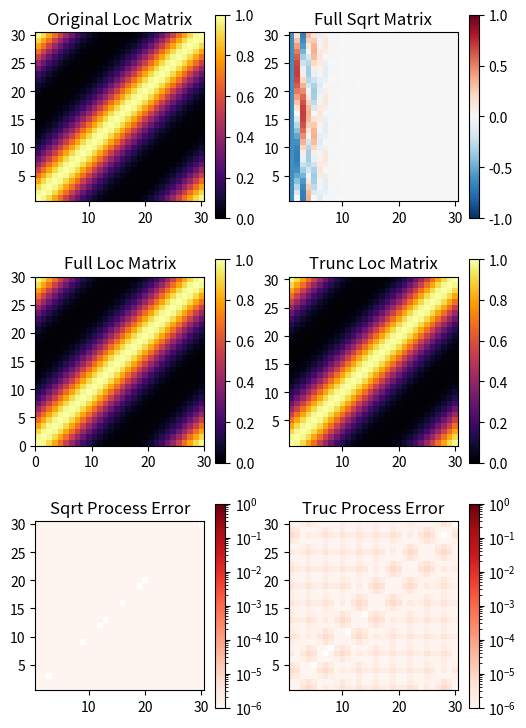
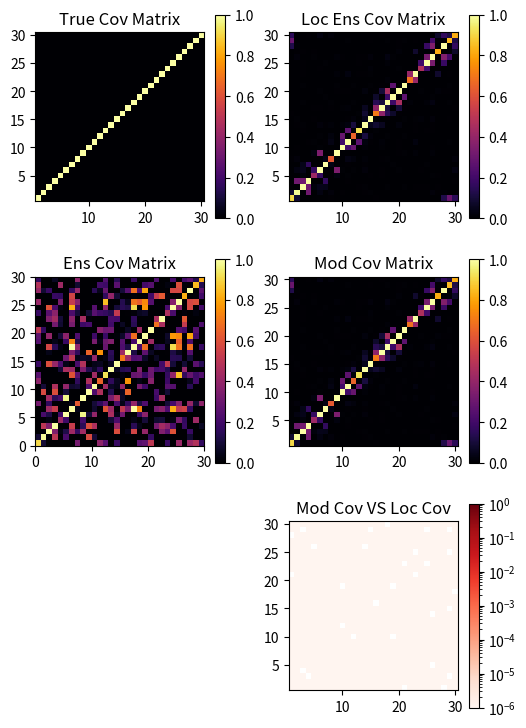

These charts were generated, in order, by the following Python code:
'''
    Python package for Bishop & Hodyss' ensemble modulation (EM) technique

    Implemented by Man-Yau Chan on Nov 23, 2025
'''
import numpy as np




'''
    Function to pre-compute square-root of the localization matrix. Per convention, 
    we use eigenvectors for our square-root.
    *   Strictly speaking, the cholesky decomposition of the localization matrix
        is kosher. However, that might pose difficulty with the truncation process


    Inputs:
    -------
    1) L_matrix
            2D NumPy array or matrix containing localization coefficients.
            Must be an invertible matrix. 
    2) n_trunc
            Integer specifying the number of singular vectors to truncate the 
            square-root at
'''
def full_spectrum_matrix_sqrt( L_matrix ):

    # Check symmetricity
    test = np.sum( np.abs( L_matrix - L_matrix.T ) > 1e-5 )
    if test > 1:
        print( 'ERROR from pyPESE/ensemble_modulation/ensemble_modulation.py')
        print( '    Function name:')
        print( '        full_spectrum_matrix_sqrt')
        print( '    Error message:')
        print( '        Inputted localization matrix is not symmetric!')
        print(f'        Number of asymmetric elements: {test}')
        print( 'EXITING.')
        quit()

    # Compute eigen-decomposition
    eigval, eigvec = np.linalg.eigh( L_matrix )
    eigval = eigval.real
    eigval[ eigval < 1e-8] = 0.
    eigvec = eigvec.real


    # Sort eigen decomposition
    sort_ind = eigval.argsort()[::-1]
    
    # Generate square-root matrix
    eigval_sorted = eigval[sort_ind]
    eigvec_sorted = eigvec[:,sort_ind]
    sqrt_matrix = np.matmul(
        eigvec_sorted, np.diag( np.sqrt(eigval_sorted) )
    )

    return sqrt_matrix








'''
    Function to pre-compute square-root of the localization matrix. Per convention, 
    we use eigenvectors for our square-root.
    *   Strictly speaking, the cholesky decomposition of the localization matrix
        is kosher. However, that might pose difficulty with the truncation process


    Inputs:
    -------
    1) L_matrix
            2D NumPy array or matrix containing localization coefficients.
            Must be an invertible matrix. 
    2) n_trunc
            Integer specifying the number of singular vectors to truncate the 
            square-root at
'''
def prep_localization_matrix_sq_root( L_matrix, n_trunc ):

    # Check symmetricity
    test = np.sum( np.abs( L_matrix - L_matrix.T ) > 1e-5 )
    if test > 1:
        print( 'ERROR from pyPESE/ensemble_modulation/ensemble_modulation.py')
        print( '    Function name:')
        print( '        prep_localization_matrix_sq_root')
        print( '    Error message:')
        print( '        Inputted localization matrix is not symmetric!')
        print(f'        Number of asymmetric elements: {test}')
        print( 'EXITING.')
        quit()

    # Compute eigen-decomposition
    eigval, eigvec = np.linalg.eigh( L_matrix )
    eigval = eigval.real
    eigval[ eigval < 1e-8] = 0.
    eigvec = eigvec.real


    # Sort eigen decomposition
    sort_ind = eigval.argsort()[::-1]
    
    # Truncate!
    eigval_trunc = eigval[sort_ind][:n_trunc]
    eigvec_trunc = eigvec[:,sort_ind][:,:n_trunc]

    # Generate truncated localization matrix
    tmp = np.matmul(eigvec_trunc, np.diag(eigval_trunc))
    loc_mat_trunc = np.matmul( 
        tmp,
        eigvec_trunc.T
    )

    # Determine diagonal matrix factor to obtain unit values 
    # in localization matrix diagonal
    # print( np.diag(loc_mat_trunc))
    rescale_matrix = np.diag(np.power(np.diag( loc_mat_trunc ), -0.5))

    # Construct square-root matrix
    sqrt_matrix = (
        np.matrix( rescale_matrix)
        * np.matrix( eigvec_trunc ) 
        * np.matrix( np.diag( np.sqrt(eigval_trunc) ) )
    )
    
    return sqrt_matrix









'''
    Function to apply ensemble modulation onto ensemble.

    Inputs:
    -------
    1) sqrt_matrix 
            2D square NumPy array/matrix containing the sqrt matrix of 
            the localization matrix
            Dims: Nx x Nt   ( Nx is number of state elements,
                              Nt is truncation number. )
    2) ens_states2d
            2D NumPy array holding ensemble of states
            Dims: Nx x Ne   (Ne is number of ensemble members)

'''
def apply_ensemble_modulation( sqrt_matrix, ens_states2d ):
    
    # Check dimensions of inputted matrix and array
    # ---------------------------------------------
    nx, n_trunc = sqrt_matrix.shape
    nx1, ne = ens_states2d.shape
    if (nx != nx1):
        print( 'ERROR from pyPESE/ensemble_modulation/ensemble_modulation.py')
        print( '    Function name:')
        print( '        apply_ensemble_modulation')
        print( '    Error message:')
        print( '        Check dimensions of inputted sqrt_matrix and ens_states2d')
        print(f'        sqrt_matrix.shape: {sqrt_matrix.shape}')
        print(f'        ens_states2d.shape: {ens_states2d.shape}')
        print( 'EXITING.')
        quit()
    
    # Modulation product!
    # ------------------
    # Init array to hold modulated ensemble
    expanded_ens_states2d = np.empty( (nx, n_trunc * ne), dtype='f8')

    # Ensemble moulation is meant to be applied onto the perturbations.
    # Separating ens mean and pert from ens_states2d
    ens_mean = np.mean( ens_states2d, axis = 1)
    raw_perts = np.array( (ens_states2d.T - ens_mean).T )
    sqrt_array = np.array( sqrt_matrix )


    # Apply modulation product onto raw ensemble perturbations
    for itrunc in range( n_trunc ):
        # Determine index of the current modulated member
        imem_st = itrunc * ne
        imem_ed = (itrunc+1) * ne
        expanded_ens_states2d[:,imem_st:imem_ed] = (
            sqrt_array[:,itrunc] * raw_perts.T
        ).T
        # --- End of loop over raw memebrs
    # --- End of loop over sqrt matrix columns

    # Re-scale perturbations to preserve trace
    expanded_ens_states2d *= np.sqrt( n_trunc*ne-1 ) / np.sqrt( ne-1 )

    # Add back ensemble mean
    expanded_ens_states2d = ( expanded_ens_states2d.T + ens_mean ).T
    
    return expanded_ens_states2d
    





















'''
    Function to sanity check prep_localization_matrix_sq_root function.
'''
def SANITY_CHECK_prep_localization_matrix_sq_root(num_elements = 30):

    import matplotlib.pyplot as plt
    import matplotlib.colors as colors

    # Generate localization matrix
    loc_matrix = generate_positive_semidefinite_matrix( num_elements )


    # Square-root matrix without truncation
    # ----------------------------------------

    # Prep full square-root matrix
    full_sqrt_matrix = prep_localization_matrix_sq_root(loc_matrix, num_elements )

    # Reconstruct localization matrix from square-root matrix
    full_loc_matrix = np.matmul( full_sqrt_matrix, full_sqrt_matrix.T )

    
    # Square-root matrix with truncation
    # ----------------------------------

    # Prep truncated square-root matrix
    trunc_sqrt_matrix = prep_localization_matrix_sq_root(loc_matrix, 10 )

    # Reconstruct localization matrix from squarte-root matrix
    trunc_loc_matrix = np.matmul( trunc_sqrt_matrix, trunc_sqrt_matrix.T )
    


    # Plot outcomes
    # -------------
    fig, axs = plt.subplots( nrows=3, ncols=2, figsize=(6,9))

    # Visualize original localization matrix
    ax = axs[0,0]
    cnf = ax.pcolormesh( 
        np.arange(num_elements)+1, np.arange(num_elements)+1, 
        loc_matrix, vmin=0, vmax=1,  cmap='inferno'
    )
    plt.colorbar( cnf, ax=ax )
    ax.set_title('Original Loc Matrix')
    ax.set_aspect('equal')


    # Visualize reconstructed matrix 
    ax = axs[1,0]
    cnf = ax.pcolormesh( 
        # np.arange(num_elements)+1, np.arange(num_elements)+1, 
        full_loc_matrix, vmin=0, vmax=1,  cmap='inferno'
    )
    plt.colorbar( cnf, ax=ax )
    ax.set_title('Full Loc Matrix')
    ax.set_aspect('equal')

    # Visualize errors in reconstructed matrix 
    ax = axs[2,0]
    cnf = ax.pcolormesh( 
        np.arange(num_elements)+1, np.arange(num_elements)+1, 
        np.abs(full_loc_matrix - loc_matrix), 
        norm=colors.LogNorm(vmin=1e-6, vmax=1),
        cmap='Reds'
    )
    plt.colorbar( cnf, ax=ax )
    ax.set_title('Sqrt Process Error')
    ax.set_aspect('equal')


    # Visualize sqrt of localization matrix
    ax = axs[0,1]
    cnf = ax.pcolormesh( 
        np.arange(num_elements)+1, np.arange(num_elements)+1, 
        full_sqrt_matrix, vmin=-1, vmax=1,  cmap='RdBu_r'
    )
    plt.colorbar( cnf, ax=ax )
    ax.set_title('Full Sqrt Matrix')
    ax.set_aspect('equal')


    # Visualize truncated localization matrix
    ax = axs[1,1]
    cnf = ax.pcolormesh( 
        np.arange(num_elements)+1, np.arange(num_elements)+1, 
        trunc_loc_matrix, vmin=0, vmax=1,  cmap='inferno'
    )
    plt.colorbar( cnf, ax=ax )
    ax.set_title('Trunc Loc Matrix')
    ax.set_aspect('equal')

    # Visualize errors in truncated reconstructed matrix 
    ax = axs[2,1]
    cnf = ax.pcolormesh( 
        np.arange(num_elements)+1, np.arange(num_elements)+1, 
        np.abs(trunc_loc_matrix - loc_matrix), 
        norm=colors.LogNorm(vmin=1e-6, vmax=1),
        cmap='Reds'
    )
    plt.colorbar( cnf, ax=ax )
    ax.set_title('Truc Process Error')
    ax.set_aspect('equal')
  

    plt.savefig('SANITY_CHECK_sqrt_process.png')

    return










'''
    Function to generate a symmetric positive semi-definite matrix
'''
def generate_positive_semidefinite_matrix( num_elements, num_filter = 30 ):

    from scipy.ndimage import convolve1d

    # Generate localization matrix via repeated applications of 121 filter
    # --------------------------------------------------------------------
    # Generate un-normalized localization matrix
    out_matrix = np.eye(num_elements)
    conv_weights = [1,1,1]
    for iapply in range( num_filter ):
        out_matrix = convolve1d( out_matrix, conv_weights, mode='wrap' )

    # Normalize localization matrix
    normalizer = np.diag( np.power( np.diag( out_matrix ), -0.5 ) )
    out_matrix = np.matmul(
        np.matmul( normalizer, out_matrix ),
        normalizer
    )

    # Symmetricity checker
    test = np.sum( np.abs( out_matrix - out_matrix.T ) > 1e-5 )
    if test > 1:
        print( 'ERROR from pyPESE/ensemble_modulation/ensemble_modulation.py')
        print( "    Function name:")
        print( '        SANITY_CHECK_prep_localization_matrix_sq_root')
        print( '    Error message:')
        print( '        Constructed localization matrix is not symmetric!')
        print(f'        Number of asymmetric elements: {test}')
        print( 'EXITING.')
        quit()

    return out_matrix













'''
    Function to sanity check application of ensemble modulation
'''
def SANITY_CHECK_apply_ensemble_modulation(num_elements = 30, ens_size=11, num_trunc=10):

    import matplotlib.pyplot as plt
    from scipy.ndimage import convolve1d
    import matplotlib.colors as colors

    # Generate white noise ensemble
    # -----------------------------
    ens_states2d = np.random.normal( size = (num_elements, ens_size ) )

    # Generate localization matrix
    # ----------------------------
    loc_matrix = generate_positive_semidefinite_matrix( num_elements, num_filter = 5 )

    # Generate truncated sqrt of localization matrix
    # ----------------------------------------------
    trunc_sqrt_matrix = np.array( prep_localization_matrix_sq_root( loc_matrix, num_trunc ) )
    trunc_loc_matrix = np.array(np.matmul( trunc_sqrt_matrix, trunc_sqrt_matrix.T ))

    # Apply ensemble modulation
    # -------------------------
    expanded_ens_states2d = apply_ensemble_modulation( trunc_sqrt_matrix, ens_states2d )

    # Generate covariance matrices
    # ----------------------------
    true_cov = np.eye( num_elements)
    raw_ens_cov = np.cov( ens_states2d, ddof=1)
    target_cov = raw_ens_cov * trunc_loc_matrix
    expanded_ens_cov = np.cov( expanded_ens_states2d, ddof=1)
    print( np.diag( raw_ens_cov)/np.diag(expanded_ens_cov))


    # Plot outcomes
    # -------------
    fig, axs = plt.subplots( nrows=3, ncols=2, figsize=(6,9))

    # Visualize true covariance matrix
    ax = axs[0,0]
    cnf = ax.pcolormesh( 
        np.arange(num_elements)+1, np.arange(num_elements)+1, 
        true_cov, vmin=0, vmax=1,  cmap='inferno'
    )
    plt.colorbar( cnf, ax=ax )
    ax.set_title('True Cov Matrix')
    ax.set_aspect('equal')


    # Visualize ensemble matrix 
    ax = axs[1,0]
    cnf = ax.pcolormesh( 
        # np.arange(num_elements)+1, np.arange(num_elements)+1, 
        raw_ens_cov, vmin=0, vmax=1,  cmap='inferno'
    )
    plt.colorbar( cnf, ax=ax )
    ax.set_title('Ens Cov Matrix')
    ax.set_aspect('equal')

    # Visualize localized covariance matrix
    ax = axs[0,1]
    cnf = ax.pcolormesh( 
        np.arange(num_elements)+1, np.arange(num_elements)+1, 
        target_cov, vmin=0, vmax=1,  cmap='inferno'
    )
    plt.colorbar( cnf, ax=ax )
    ax.set_title('Loc Ens Cov Matrix')
    ax.set_aspect('equal')


    # Visualize modulated ensemble covariance matrix
    ax = axs[1,1]
    cnf = ax.pcolormesh( 
        np.arange(num_elements)+1, np.arange(num_elements)+1, 
        expanded_ens_cov, vmin=0, vmax=1,  cmap='inferno'
    )
    plt.colorbar( cnf, ax=ax )
    ax.set_title('Mod Cov Matrix')
    ax.set_aspect('equal')


    # Visualize modulated ensemble covariance matrix error 
    ax = axs[2,1]
    cnf = ax.pcolormesh( 
        np.arange(num_elements)+1, np.arange(num_elements)+1, 
        np.abs( expanded_ens_cov - target_cov), cmap='Reds',
        norm=colors.LogNorm(vmin=1e-6, vmax=1),
    )
    plt.colorbar( cnf, ax=ax )
    ax.set_title('Mod Cov VS Loc Cov')
    ax.set_aspect('equal')

    plt.delaxes( axs[2,0])


    plt.savefig('SANITY_CHECK_ensemble_modulation.png')

    return









'''
    Main program
'''
if __name__ == '__main__':
    SANITY_CHECK_prep_localization_matrix_sq_root()
    SANITY_CHECK_apply_ensemble_modulation()
    
    
